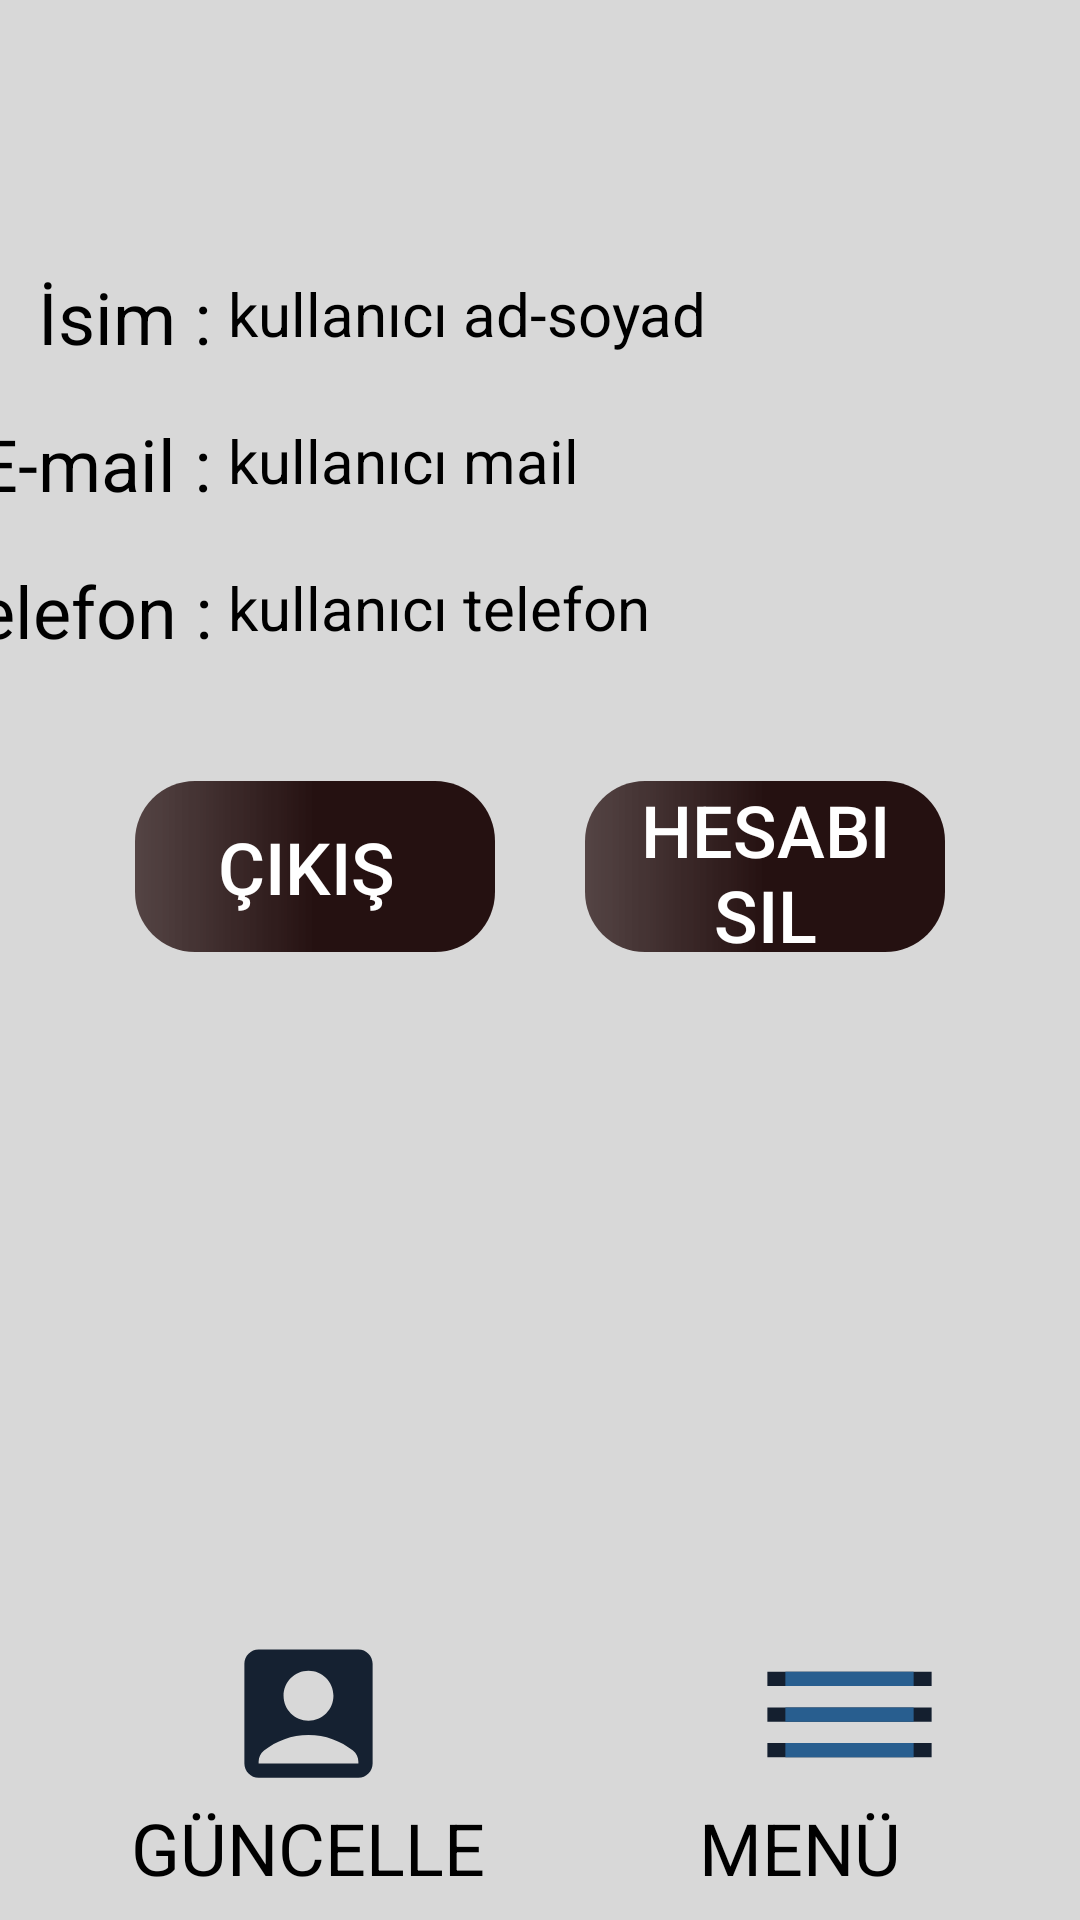

Android layout source for this screen:
<!-- AndroidManifest.xml: application theme Theme.Yusufdeneme -->
<!-- res/layout/activity_uye_giris_page.xml -->
<?xml version="1.0" encoding="utf-8"?>
<androidx.constraintlayout.widget.ConstraintLayout xmlns:android="http://schemas.android.com/apk/res/android"
    xmlns:app="http://schemas.android.com/apk/res-auto"
    xmlns:tools="http://schemas.android.com/tools"
    android:layout_width="match_parent"
    android:layout_height="match_parent"
    android:background="#D8D8D8"
    tools:context=".UyeGirisPage">

    <ImageView
        android:id="@+id/menuimage"
        android:layout_width="73dp"
        android:layout_height="57dp"
        android:layout_marginStart="272dp"
        android:layout_marginEnd="66dp"
        android:layout_marginBottom="40dp"
        android:background="@drawable/ic_baseline_menu_245"
        app:layout_constraintBottom_toBottomOf="parent"
        app:layout_constraintEnd_toEndOf="parent"
        app:layout_constraintStart_toStartOf="parent"
        app:srcCompat="@drawable/ic_baseline_menu_24" />

    <TextView
        android:id="@+id/textView14"
        android:layout_width="wrap_content"
        android:layout_height="wrap_content"
        android:layout_marginBottom="8dp"
        android:text="MENÜ"
        android:textColor="#000000"
        android:textSize="24sp"
        app:layout_constraintBottom_toBottomOf="parent"
        app:layout_constraintEnd_toEndOf="parent"
        app:layout_constraintHorizontal_bias="0.796"
        app:layout_constraintStart_toStartOf="parent" />

    <TextView
        android:id="@+id/textView18"
        android:layout_width="120dp"
        android:layout_height="wrap_content"
        android:layout_marginBottom="8dp"
        android:gravity="center"
        android:text="GÜNCELLE"
        android:textColor="#000000"
        android:textSize="24sp"
        app:layout_constraintBottom_toBottomOf="parent"
        app:layout_constraintEnd_toEndOf="parent"
        app:layout_constraintHorizontal_bias="0.178"
        app:layout_constraintStart_toStartOf="parent" />

    <ImageView
        android:id="@+id/profileimage"
        android:layout_width="73dp"
        android:layout_height="57dp"
        android:layout_marginStart="27dp"
        android:layout_marginEnd="68dp"
        android:background="#001478FE"
        app:layout_constraintBottom_toTopOf="@+id/textView18"
        app:layout_constraintEnd_toStartOf="@+id/menuimage"
        app:layout_constraintStart_toStartOf="parent"
        app:srcCompat="@drawable/ic_baseline_account_box_24" />

    <TextView
        android:id="@+id/textView20"
        android:layout_width="92dp"
        android:layout_height="49dp"
        android:gravity="center|right"
        android:text="E-mail : "
        android:textColor="#000000"
        android:textSize="24sp"
        app:layout_constraintEnd_toStartOf="@+id/mailtext"
        app:layout_constraintStart_toStartOf="parent"
        app:layout_constraintTop_toBottomOf="@+id/textView26" />

    <TextView
        android:id="@+id/textView24"
        android:layout_width="92dp"
        android:layout_height="49dp"
        android:gravity="center|right"
        android:text="Telefon : "
        android:textColor="#000000"
        android:textSize="24sp"
        app:layout_constraintEnd_toStartOf="@+id/phonetext"
        app:layout_constraintStart_toStartOf="parent"
        app:layout_constraintTop_toBottomOf="@+id/textView20" />

    <TextView
        android:id="@+id/textView26"
        android:layout_width="92dp"
        android:layout_height="49dp"
        android:layout_marginTop="81dp"
        android:gravity="center|right"
        android:text="İsim : "
        android:textColor="#000000"
        android:textSize="24sp"
        app:layout_constraintEnd_toStartOf="@+id/adsoyadtext"
        app:layout_constraintStart_toStartOf="parent"
        app:layout_constraintTop_toTopOf="parent" />

    <TextView
        android:id="@+id/mailtext"
        android:layout_width="300dp"
        android:layout_height="49dp"
        android:gravity="center|start"
        android:text="kullanıcı mail"
        android:textColor="#000000"
        android:textSize="20sp"
        app:layout_constraintBottom_toTopOf="@+id/phonetext"
        app:layout_constraintEnd_toEndOf="parent"
        app:layout_constraintStart_toEndOf="@+id/textView20"
        app:layout_constraintTop_toBottomOf="@+id/adsoyadtext" />

    <TextView
        android:id="@+id/phonetext"
        android:layout_width="300dp"
        android:layout_height="49dp"
        android:gravity="center|start"
        android:text="kullanıcı telefon"
        android:textColor="#000000"
        android:textSize="20sp"
        app:layout_constraintEnd_toEndOf="parent"
        app:layout_constraintStart_toEndOf="@+id/textView24"
        app:layout_constraintTop_toBottomOf="@+id/mailtext" />

    <TextView
        android:id="@+id/adsoyadtext"
        android:layout_width="300dp"
        android:layout_height="49dp"
        android:layout_marginTop="80dp"
        android:gravity="center|start"
        android:text="kullanıcı ad-soyad"
        android:textColor="#000000"
        android:textSize="20sp"
        app:layout_constraintEnd_toEndOf="parent"
        app:layout_constraintStart_toEndOf="@+id/textView26"
        app:layout_constraintTop_toTopOf="parent" />

    <Button
        android:id="@+id/cikisbutton"
        android:layout_width="120dp"
        android:layout_height="57dp"
        android:layout_marginStart="60dp"
        android:background="@drawable/buttoncolor"
        android:text="Çıkış "
        android:textColor="#FFFFFF"
        android:textSize="24sp"
        app:layout_constraintBottom_toBottomOf="parent"
        app:layout_constraintEnd_toStartOf="@+id/hesapsilbutton"
        app:layout_constraintStart_toStartOf="parent"
        app:layout_constraintTop_toBottomOf="@+id/textView24"
        app:layout_constraintVertical_bias="0.091" />

    <Button
        android:id="@+id/hesapsilbutton"
        android:layout_width="120dp"
        android:layout_height="57dp"
        android:layout_marginStart="30dp"
        android:layout_marginEnd="60dp"
        android:background="@drawable/buttoncolor"
        android:text="Hesabı Sil"
        android:textColor="#FFFFFF"
        android:textSize="24sp"
        app:layout_constraintBottom_toBottomOf="parent"
        app:layout_constraintEnd_toEndOf="parent"
        app:layout_constraintStart_toEndOf="@+id/cikisbutton"
        app:layout_constraintTop_toBottomOf="@+id/textView24"
        app:layout_constraintVertical_bias="0.091" />
</androidx.constraintlayout.widget.ConstraintLayout>
<!-- resources referenced by this layout -->
<resources>
  <!-- drawable buttoncolor (drawable) -->
  <?xml version="1.0" encoding="utf-8"?>
  <shape xmlns:android="http://schemas.android.com/apk/res/android">
  
      <corners android:radius="20dp"/>
  
      <gradient android:startColor="#E2433131" android:centerColor="#251111"  android:endColor="#251111"/>
  
  
  
  </shape>
  <!-- drawable ic_baseline_account_box_24 (drawable) -->
  <vector android:height="24dp" android:tint="#152131"
      android:viewportHeight="24" android:viewportWidth="24"
      android:width="24dp" xmlns:android="http://schemas.android.com/apk/res/android">
      <path android:fillColor="@android:color/white" android:pathData="M19,3H5C3.9,3 3,3.9 3,5v14c0,1.1 0.9,2 2,2h14c1.1,0 2,-0.9 2,-2V5C21,3.9 20.1,3 19,3zM12,6c1.93,0 3.5,1.57 3.5,3.5c0,1.93 -1.57,3.5 -3.5,3.5s-3.5,-1.57 -3.5,-3.5C8.5,7.57 10.07,6 12,6zM19,19H5v-0.23c0,-0.62 0.28,-1.2 0.76,-1.58C7.47,15.82 9.64,15 12,15s4.53,0.82 6.24,2.19c0.48,0.38 0.76,0.97 0.76,1.58V19z"/>
  </vector>
  <!-- drawable ic_baseline_menu_24 (drawable) -->
  <vector android:height="24dp" android:tint="#285E8F"
      android:viewportHeight="24" android:viewportWidth="24"
      android:width="24dp" xmlns:android="http://schemas.android.com/apk/res/android">
      <path android:fillColor="@android:color/white" android:pathData="M3,18h18v-2L3,16v2zM3,13h18v-2L3,11v2zM3,6v2h18L21,6L3,6z"/>
  </vector>
  <!-- drawable ic_baseline_menu_245 (drawable) -->
  <vector android:height="24dp" android:tint="#141F2F"
      android:viewportHeight="24" android:viewportWidth="24"
      android:width="24dp" xmlns:android="http://schemas.android.com/apk/res/android">
      <path android:fillColor="@android:color/white" android:pathData="M3,18h18v-2L3,16v2zM3,13h18v-2L3,11v2zM3,6v2h18L21,6L3,6z"/>
  </vector>
  <style name="Theme.Yusufdeneme" parent="Theme.MaterialComponents.DayNight.NoActionBar.Bridge">
          
          <item name="colorPrimary">#000000</item>
          <item name="colorPrimaryVariant">@color/black</item>
          <item name="colorOnPrimary">@color/black</item>
          
          <item name="colorSecondary">@color/teal_200</item>
          <item name="colorSecondaryVariant">@color/teal_700</item>
          <item name="colorOnSecondary">@color/black</item>
          
          <item name="android:statusBarColor">?attr/colorPrimaryVariant</item>
          
      </style>
  <!-- not gathered from this repository: default colours our renderer supplied (Android Studio template values) -->
  <color name="teal_200">#FF03DAC5</color>
  <color name="teal_700">#FF018786</color>
  <color name="black">#FF000000</color>
</resources>
